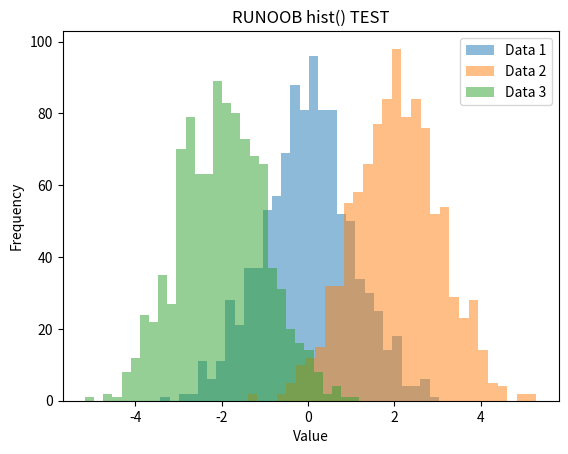

This figure's Python source:
'''
    Matplotlib 直方图
    pyplot 中的 hist() 方法来绘制直方图
    hist() 方法是 Matplotlib 库中的 pyplot 子库中的一种用于绘制直方图的函数。
    使用 hist() 函数绘制多个数据组的直方图，并进行比较
'''
import matplotlib.pyplot as plt
import numpy as np

# 生成三组随机数据
data1 = np.random.normal(0, 1, 1000)
data2 = np.random.normal(2, 1, 1000)
data3 = np.random.normal(-2, 1, 1000)

# 绘制直方图
plt.hist(data1, bins=30, alpha=0.5, label='Data 1')
plt.hist(data2, bins=30, alpha=0.5, label='Data 2')
plt.hist(data3, bins=30, alpha=0.5, label='Data 3')

# 设置图表属性
plt.title('RUNOOB hist() TEST')
plt.xlabel('Value')
plt.ylabel('Frequency')
plt.legend()

# 显示图表
plt.show()